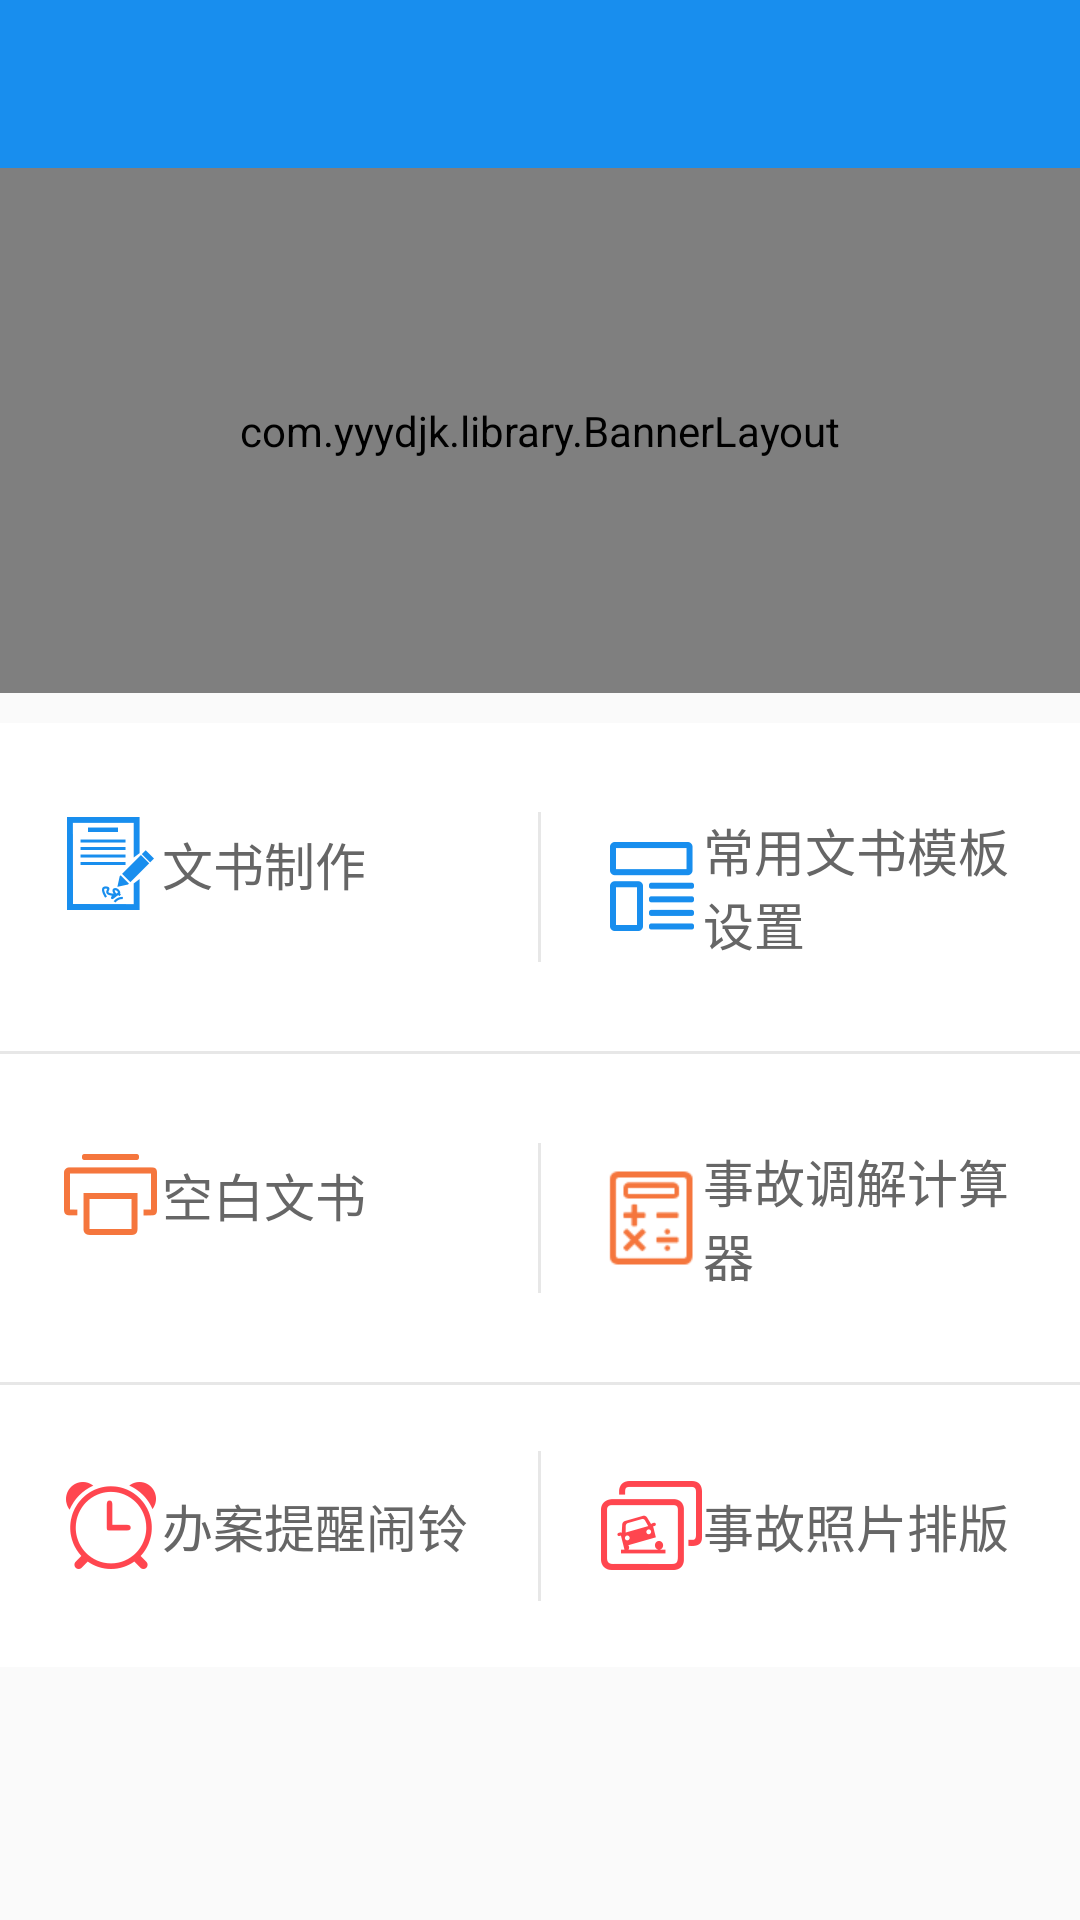

The Android layout XML behind this screen, and the referenced resources:
<!-- AndroidManifest.xml: application theme AppTheme -->
<!-- res/layout/fragment_main.xml -->
<LinearLayout xmlns:android="http://schemas.android.com/apk/res/android"
    xmlns:tools="http://schemas.android.com/tools"
    android:layout_width="match_parent"
    android:layout_height="match_parent"
    android:orientation="vertical"
    xmlns:app="http://schemas.android.com/apk/res-auto"
    tools:context="com.record.fragment.MainFragment">
    <include layout="@layout/toolbar"/>
    <android.support.v4.widget.NestedScrollView
        android:layout_width="match_parent"
        android:layout_height="match_parent">

    <LinearLayout
        android:layout_width="match_parent"
        android:layout_height="match_parent"
        android:orientation="vertical">
    <com.yyydjk.library.BannerLayout

        android:id="@+id/banner_view"
        android:layout_width="match_parent"
        android:layout_height="175dp"
        app:defaultImage="@mipmap/home_banner01"
        app:autoPlayDuration="4000"
        app:indicatorMargin="10dp"
        app:indicatorPosition="centerBottom"
        app:indicatorShape="oval"
        app:indicatorSpace="3dp"
        app:scrollDuration="1100"
        app:selectedIndicatorColor="@color/divide_line"
        app:selectedIndicatorHeight="6dp"
        app:selectedIndicatorWidth="6dp"
        app:unSelectedIndicatorColor="@android:color/white"
        app:unSelectedIndicatorHeight="6dp"
        app:unSelectedIndicatorWidth="6dp" />

    
        
        
        
        
        
        

        
            
            
            
            

        
            
            
            
            
            
    
    
    <LinearLayout
        android:layout_marginBottom="10dp"
        android:layout_width="match_parent"
        android:layout_height="wrap_content"
        android:layout_marginTop="10dp"
        android:background="@android:color/white"
        android:orientation="vertical"
        >

        <LinearLayout
            android:layout_width="match_parent"
            android:layout_height="wrap_content"
            android:orientation="horizontal">

            <LinearLayout
                android:id="@+id/ll_make_doc"
                android:layout_width="0dp"
                android:layout_height="wrap_content"
                android:layout_weight="1"
                android:gravity="center_vertical"
                android:orientation="horizontal"
                android:paddingBottom="30dp"
                android:paddingTop="30dp">

                <ImageView
                    android:layout_marginLeft="@dimen/margin_20"
                    android:layout_width="wrap_content"
                    android:layout_height="wrap_content"
                    android:src="@mipmap/home_document_make" />

                <TextView
                    android:layout_marginRight="@dimen/margin_20"
                    android:layout_width="wrap_content"
                    android:layout_height="wrap_content"
                    android:text="文书制作"
                    android:textColor="@color/text_color_66"
                    android:textSize="@dimen/text_15_sp" />
            </LinearLayout>
            <View
                android:layout_gravity="center_vertical"
                android:background="@color/divide_line"
                android:layout_width="1dp"
                android:layout_height="50dp"/>

            <LinearLayout
                android:id="@+id/ll_always_doc_setting"
                android:layout_width="0dp"
                android:layout_height="wrap_content"
                android:layout_weight="1"
                android:gravity="center_vertical"
                android:orientation="horizontal"
                android:paddingBottom="30dp"
                android:paddingTop="30dp">

                <ImageView
                    android:layout_marginLeft="@dimen/margin_20"
                    android:layout_width="wrap_content"
                    android:layout_height="wrap_content"
                    android:src="@mipmap/home_ocument_template" />

                <TextView
                    android:layout_marginRight="@dimen/margin_20"
                    android:layout_width="wrap_content"
                    android:layout_height="wrap_content"
                    android:text="常用文书模板设置"
                    android:textColor="@color/text_color_66"
                    android:textSize="@dimen/text_15_sp" />
            </LinearLayout>
        </LinearLayout>
        <View
            android:layout_gravity="center_vertical"
            android:background="@color/divide_line"
            android:layout_width="match_parent"
            android:layout_height="1dp"/>
        <LinearLayout
            android:layout_width="match_parent"
            android:layout_height="wrap_content"
            android:orientation="horizontal">

            <LinearLayout
                android:id="@+id/ll_null_doc"
                android:layout_width="0dp"
                android:layout_height="wrap_content"
                android:layout_weight="1"
                android:gravity="center_vertical"
                android:orientation="horizontal"
                android:paddingBottom="30dp"
                android:paddingTop="30dp">

                <ImageView
                    android:layout_marginLeft="@dimen/margin_20"
                    android:layout_width="wrap_content"
                    android:layout_height="wrap_content"
                    android:src="@mipmap/home_blank_document" />

                <TextView
                    android:layout_width="wrap_content"
                    android:layout_height="wrap_content"
                    android:layout_marginRight="@dimen/margin_20"
                    android:text="空白文书"
                    android:textColor="@color/text_color_66"
                    android:textSize="@dimen/text_15_sp"  />
            </LinearLayout>
            <View
                android:layout_gravity="center_vertical"
                android:background="@color/divide_line"
                android:layout_width="1dp"
                android:layout_height="50dp"/>
            <LinearLayout
                android:id="@+id/ll_cacul"
                android:layout_width="0dp"
                android:layout_height="wrap_content"
                android:layout_weight="1"
                android:gravity="center_vertical"
                android:orientation="horizontal"
                android:paddingBottom="30dp"
                android:paddingTop="30dp">

                <ImageView
                    android:layout_marginLeft="@dimen/margin_20"
                    android:layout_width="wrap_content"
                    android:layout_height="wrap_content"
                    android:src="@mipmap/home_alculator" />

                <TextView
                    android:layout_marginRight="@dimen/margin_20"
                    android:layout_width="wrap_content"
                    android:layout_height="wrap_content"
                    android:text="事故调解计算器"
                    android:textColor="@color/text_color_66"
                    android:textSize="@dimen/text_15_sp"  />
            </LinearLayout>

        </LinearLayout>
        <View
            android:layout_gravity="center_vertical"
            android:background="@color/divide_line"
            android:layout_width="match_parent"
            android:layout_height="1dp"/>
        <LinearLayout
            android:layout_width="match_parent"
            android:layout_height="wrap_content"
            android:orientation="horizontal">

            <LinearLayout
                android:id="@+id/ll_alarm"
                android:layout_width="0dp"
                android:layout_height="wrap_content"
                android:layout_weight="1"
                android:gravity="center_vertical"
                android:orientation="horizontal"
                android:paddingBottom="30dp"
                android:paddingTop="30dp">

                <ImageView
                    android:layout_marginLeft="@dimen/margin_20"
                    android:layout_width="wrap_content"
                    android:layout_height="wrap_content"
                    android:src="@mipmap/home_alarm" />

                <TextView
                    android:layout_marginRight="@dimen/margin_20"
                    android:layout_width="wrap_content"
                    android:layout_height="wrap_content"

                    android:text="办案提醒闹铃"
                    android:textColor="@color/text_color_66"
                    android:textSize="@dimen/text_15_sp"  />
            </LinearLayout>
            <View
                android:layout_gravity="center_vertical"
                android:background="@color/divide_line"
                android:layout_width="1dp"
                android:layout_height="50dp"/>
            <LinearLayout
                android:id="@+id/ll_ptoto"
                android:layout_width="0dp"
                android:layout_height="wrap_content"
                android:layout_weight="1"
                android:gravity="center_vertical"
                android:orientation="horizontal"
                android:paddingBottom="30dp"
                android:paddingTop="30dp">

                <ImageView
                    android:layout_marginLeft="@dimen/margin_20"
                    android:layout_width="wrap_content"
                    android:layout_height="wrap_content"
                    android:src="@mipmap/home_photo_setting" />

                <TextView
                    android:layout_marginRight="@dimen/margin_20"
                    android:layout_width="wrap_content"
                    android:layout_height="wrap_content"
                    android:text="事故照片排版"
                    android:textColor="@color/text_color_66"
                    android:textSize="@dimen/text_15_sp"  />
            </LinearLayout>
    </LinearLayout>
        </LinearLayout>
</LinearLayout>
    </android.support.v4.widget.NestedScrollView>
</LinearLayout>
<!-- res/layout/toolbar.xml (included above) -->
<?xml version="1.0" encoding="utf-8"?>
<android.support.v7.widget.Toolbar
    android:fitsSystemWindows="true"
    android:id="@+id/toolbar"
    android:layout_width="match_parent"
    android:layout_height="?attr/actionBarSize"
    android:background="@color/bg"
    app:title=""
    xmlns:app="http://schemas.android.com/apk/res-auto"
    xmlns:android="http://schemas.android.com/apk/res/android">

    
        
        
        
        
    
        
        
        
        
    
    <TextView
        android:visibility="visible"
        android:id="@+id/title_left"
        android:layout_width="wrap_content"
        android:layout_height="wrap_content"
        android:layout_gravity="left"
        />
    <TextView
        android:textSize="@dimen/text_18_sp"
        android:textColor="@android:color/white"
        android:id="@+id/title_name"
        android:layout_width="wrap_content"
        android:layout_height="wrap_content"
        android:layout_gravity="center_horizontal"
        />
    <TextView
        android:textSize="@dimen/text_16_sp"
        android:textColor="@android:color/white"
        android:id="@+id/tv_right"
        android:layout_width="wrap_content"
        android:layout_height="wrap_content"
        android:layout_marginRight="@dimen/margin_16"
        android:layout_gravity="right"
        android:visibility="gone"/>

    <TextView
        android:layout_width="wrap_content"
        android:layout_height="wrap_content"
        android:layout_marginRight="32dp"
        android:layout_gravity="right"
        android:visibility="gone"/>
    <ImageView
        android:id="@+id/title_rightIv"
        android:layout_width="wrap_content"
        android:layout_height="wrap_content"
        android:layout_marginRight="@dimen/margin_16"
        android:layout_gravity="right"
        android:visibility="gone"/>
</android.support.v7.widget.Toolbar>
<!-- resources referenced by this layout -->
<resources>
  <color name="bg">#188eee</color>
  <color name="divide_line">#e7e7e7</color>
  <color name="text_color_66">#666666</color>
  <dimen name="margin_16">16dp</dimen>
  <dimen name="margin_20">20dp</dimen>
  <dimen name="text_15_sp">15sp</dimen>
  <dimen name="text_16_sp">16sp</dimen>
  <dimen name="text_18_sp">18sp</dimen>
  <!-- mipmap home_alarm: png bitmap (mipmap-xhdpi, 1187 bytes) -->
  <!-- mipmap home_alculator: png bitmap (mipmap-xhdpi, 668 bytes) -->
  <!-- mipmap home_banner01: png bitmap (mipmap-xhdpi, 137702 bytes) -->
  <!-- mipmap home_blank_document: png bitmap (mipmap-xhdpi, 331 bytes) -->
  <!-- mipmap home_document_make: png bitmap (mipmap-xhdpi, 578 bytes) -->
  <!-- mipmap home_ocument_template: png bitmap (mipmap-xhdpi, 239 bytes) -->
  <!-- mipmap home_photo_setting: png bitmap (mipmap-xhdpi, 795 bytes) -->
  <style name="AppTheme" parent="Theme.AppCompat.Light.NoActionBar">
          
          <item name="colorPrimary">@color/colorPrimary</item>
          <item name="colorPrimaryDark">@color/colorPrimaryDark</item>
          <item name="colorAccent">@color/colorAccent</item>
      </style>
  <color name="colorPrimary">@color/bg</color>
  <color name="colorPrimaryDark">@color/bg</color>
  <color name="colorAccent">@color/bg</color>
</resources>
